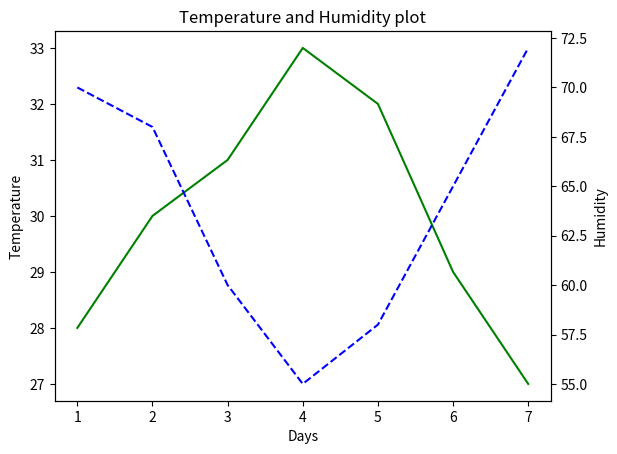

Source code (Python):
import pandas as pd
import matplotlib.pyplot as plt

Days      = [1,2,3,4,5,6,7]
Temp      = [28, 30, 31, 33, 32, 29, 27]
Humidity  = [70, 68, 60, 55, 58, 65, 72]

fig, ax1=plt.subplots()

ax2=ax1.twinx()

ax1.plot(Days, Temp, 'g-', label='Temperature')
ax2.plot(Days, Humidity, 'b--', label='Humidity')

plt.title("Temperature and Humidity plot")
ax1.set_xlabel("Days")
ax1.set_ylabel("Temperature")
ax2.set_ylabel("Humidity")
plt.show()


